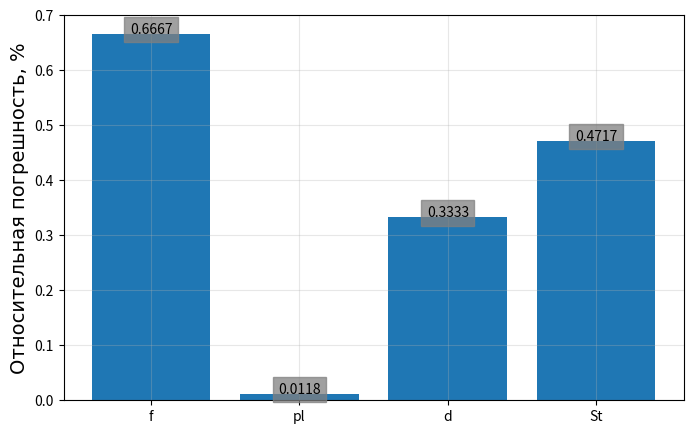
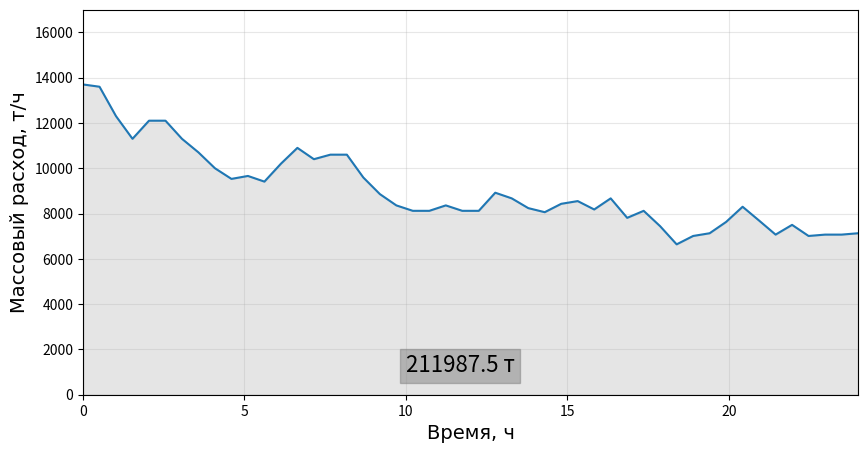
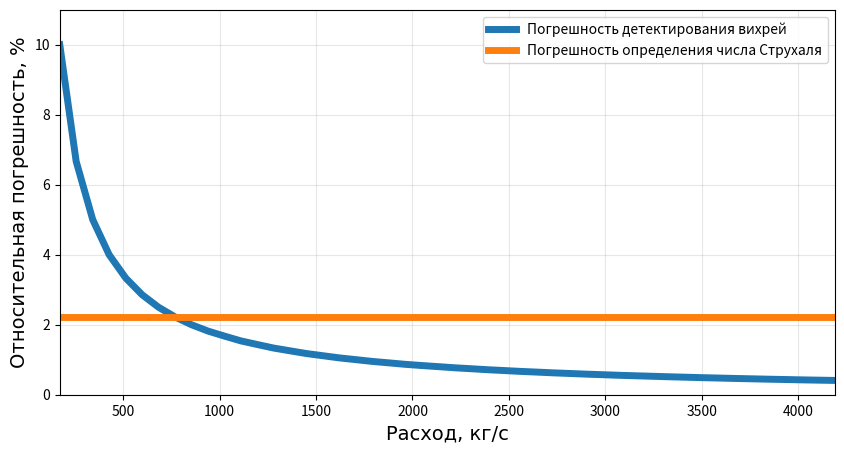

Recreate these plots in Python, in order.
from math import pi, log10, floor
from random import randint
import matplotlib.pyplot as plt
import numpy as np
# Метрологическая модель вихревого расходомера с теолм обтекания в проточной части

# Задаем функции и исходные данные 
# Функция округления по количесвту значащих цифр
def round_sig(x, sig=3):
    return round(x, sig-int(floor(log10(abs(x))))-1)

# Функция добавления меток значений
def addlabels(x,y):
    for i in range(len(x)):
        plt.text(i, y[i], y[i], ha = 'center', \
            bbox = dict(color = 'gray', alpha = 0.75))

# Функция генерации списка псевдослучайных чисел с контролируемым разбросом
def randomizer (minx, maxx, percent=10, n=48):
    # percent - максимальное разлиие между соседними измерениями
    # n - количество измерений
    # minx, maxx - минимальное и максимальное значения
    izmdata = []
    izmdata.append(randint(minx, maxx))
    i = 0
    while len(izmdata) < n:
        minxx = int(izmdata[i] * (1 - percent / 100))
        maxxx = int(izmdata[i] * (1 + percent / 100))
        k = randint(minxx, maxxx)
        if minx <= k <= maxx:
            izmdata.append(k)
            i += 1
    return izmdata

# Функция вычисления относительной погрешности результата прямого измерения вида dx / x
def otn_err(x, n=3):   # x - результат измерения, n - мин. кол. значащих цифр
    oshibka = ''
    if x < 1:
        while x < 1:
            x *= 10
            x = round_sig(x, n)
    if x - int(x) == 0:
        x = int(x)
        if len(str(x)) < n:
            k = '.' + str(n - len(str(x))) + 'f'
            y = str(format(x, k))
        else:
            y = str(x)
    else:
        k = '.' + str(n - 1) + 'f'
        y = str(format(x, k))
    for i in range(len(y)):
        if y[i] != '.' and i != len(y) - 1:
            oshibka += '0'
        elif y[i] == '.':
            oshibka += '.'
        else:
            oshibka += '1'
    return float(oshibka) / (round_sig(x, n))

d = 0.300         # диаметр проточной части расходомера, м
f = 150           # частота вихреобразования, Гц
pl = 845.0        # плотность нефти, кг/(м**3)
nu = 0.05         # динамическая вязкость, Па*с
err = 1           # ошибка итераций
errnorm = 1e-4    # допустимая относительная разность между итерациями
imax = 1000       # допустимое количество итераций
i = 0             # номер итерации
Re = 1e4          # начальное число Рейнольдса

# Определяем значение массового расхода на основании исходных данных с помошью метода итераций
while err > errnorm:
    if Re < 2300:
        qm1 = round((f * pl * (d ** 3)) / (1.3356 * (1 - (21.2 / Re))), 4)
    else:
        qm1 = round((f * pl * (d ** 3)) / (1.3356 * (1 - (12.7 / Re))), 4)
    Re = round((4 * qm1) / (pi * nu * d), 0)
    if Re < 2300:
        qm = round((f * pl * (d ** 3)) / (1.3356 * (1 - (21.2 / Re))), 4)
    else:
        qm = round((f * pl * (d ** 3)) / (1.3356 * (1 - (12.7 / Re))), 4)
    err = abs((qm - qm1) / qm)
    i += 1
if Re < 2300:
        St = round_sig(0.212 * (1 - 21.2 / Re), 3)
else:
    St = round_sig(0.212 * (1 - 12.7 / Re), 3)
qm = round_sig(qm)
if qm - int(qm) == 0:
    qm = int(qm)
print('Массовый расход для начальных условий составляет: ' + str(qm) + ' кг/с')

# Определяем относительную погрешность расчета массового расхода как результата косвенного измерения
dqm = round((((otn_err(f, len(str(f))))**2) + ((otn_err(pl, 4))**2) + 9 * ((otn_err(d, 3))**2) + \
    ((otn_err(St, 3))**2))**0.5, 4)
print('Относительная погрешность расчета массового расхода: ' + str(round_sig(dqm * 100, 4)) + ' %')

# Строим диаграмму относительных погрешностей составляющих результирующей погрешности
spisok_err = [round(otn_err(f, len(str(f))) * 1e2, 4), round(otn_err(pl, 4) * 1e2, 4), \
    round(otn_err(d, 3) * 1e2, 4), round(otn_err(St, 3) * 1e2, 4)]
nazv = ['f', 'pl', 'd', 'St']
fig1 = plt.figure('Диаграмма погрешностей вихревого расходомера', figsize = (8, 5))
plt.grid(True, alpha = 0.3)
plt.bar(nazv, spisok_err)
addlabels(nazv, spisok_err)
plt.ylabel('Относительная погрешность, %', {'fontname':'Times New Roman'}, fontweight='normal', \
    fontsize=14)

# Строим расходограмму
# Определяем значения расхода
fdin = randomizer(10, 270)
spisok_qm = []
errdin = 1
Re2 = 1e4
for element in fdin:
    while errdin > errnorm:
        if Re2 < 2300:
            qm1 = round((element * pl * (d ** 3)) / (1.3356 * (1 - (21.2 / Re2))), 4)
        else:
            qm1 = round((element * pl * (d ** 3)) / (1.3356 * (1 - (12.7 / Re2))), 4)
        Re2 = round((4 * qm1) / (pi * nu * d), 0)
        if Re2 < 2300:
            qm = round((element * pl * (d ** 3)) / (1.3356 * (1 - (21.2 / Re2))), 4)
        else:
            qm = round((element * pl * (d ** 3)) / (1.3356 * (1 - (12.7 / Re2))), 4)
        errdin = abs((qm - qm1) / qm)
    spisok_qm.append(round_sig(qm * 3.6, 3))
    errdin = 1
    Re2 = 1e4
# Вычисляем накопленный расход
m = 0
for i in range(1, len(spisok_qm)):
    m += round(0.5 * 0.5 * (spisok_qm[i] + spisok_qm[i - 1]), 3)
# Строим график
t = np.linspace(0, 24, 48)
fig2 = plt.figure('Суточная расходограмма вихревого расходомера', figsize = (10, 5))
plt.ylim(0, 17000)
plt.xlim(0, 24)
plt.grid(True, alpha = 0.3)
plt.xlabel('Время, ч', {'fontname':'Times New Roman'}, fontweight='normal', fontsize=14)
plt.ylabel('Массовый расход, т/ч', {'fontname':'Times New Roman'}, fontweight='normal', fontsize=14)
plt.plot(t, spisok_qm)
plt.fill_between(t, spisok_qm, color = 'gray', alpha = 0.2)
plt.text(10, 1000, str(m) + ' т', fontsize=16, bbox=dict( color='gray', alpha = 0.5))

# Строим график изменеия погрешностей в зависимости от расхода
# Определяем значения величин
fdin = [s for s in range(10, 270, 5)]
spisok_qm = []
Stdin = []
errdin = 1
Re2 = 1e3
for element in fdin:
    while errdin > errnorm:
        if Re2 < 2300:
            qm1 = round((element * pl * (d ** 3)) / (1.3356 * (1 - (21.2 / Re2))), 4)
        else:
            qm1 = round((element * pl * (d ** 3)) / (1.3356 * (1 - (12.7 / Re2))), 4)
        Re2 = round((4 * qm1) / (pi * nu * d), 0)
        if Re2 < 2300:
            qm = round((element * pl * (d ** 3)) / (1.3356 * (1 - (21.2 / Re2))), 4)
        else:
            qm = round((element * pl * (d ** 3)) / (1.3356 * (1 - (12.7 / Re2))), 4)
        errdin = abs((qm - qm1) / qm)
    spisok_qm.append(round_sig(qm, 3))
    if Re < 2300:
        Stdin.append(round_sig(0.212 * (1 - 21.2 / Re), 3))
    else:
        Stdin.append(round_sig(0.212 * (1 - 12.7 / Re), 3))
    errdin = 1
    Re2 = 1e4
# Вычисляем погрешности
dfdin = [(otn_err(s, len(str(s)))) * 100 for s in fdin]
dStdin = [(otn_err(s,3) / s) * 100 for s in Stdin]
# Строим график
fig3 = plt.figure('График погрешностей вихревого расходомера', figsize = (10, 5))
plt.xlim(spisok_qm[0], spisok_qm[47])
plt.ylim(0, 11)
plt.grid(True, alpha = 0.3)
plt.xlabel('Расход, кг/с', {'fontname':'Times New Roman'}, fontweight='normal', fontsize=14)
plt.ylabel('Относительная погрешность, %', {'fontname':'Times New Roman'}, fontweight='normal', fontsize=14)
plt.plot(spisok_qm, dfdin, linewidth = '5', label='Погрешность детектирования вихрей')
plt.plot(spisok_qm, dStdin, linewidth = '5', label='Погрешность определения числа Струхаля')
plt.legend(loc='best')
plt.show()